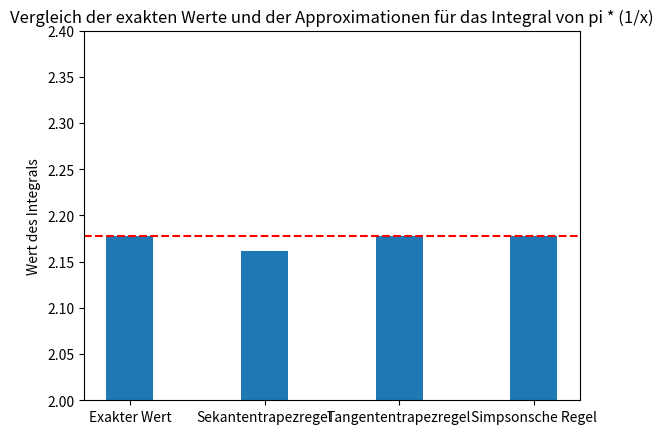
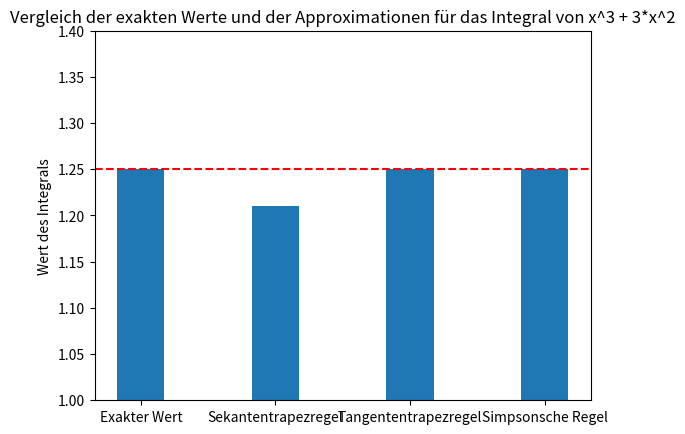
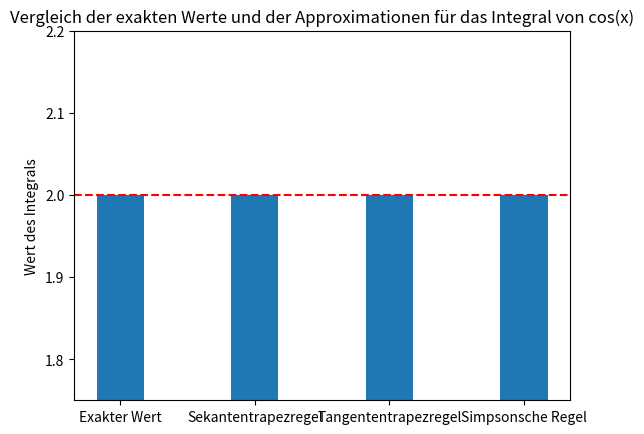

Recreate these plots in Python, in order.
import math

# Funktionen
def sekanten_trapez_regel(f, a, b, n):
    # Berechnung der Breite jedes Teilintervalls
    h = (b - a) /n 
    
    #Initalisierung x
    x = a

    # Initialisierung des Resultats (Summe)
    result = 0

    # Berechnung der Summe
    for i in range(1, n):
        result += h/2 * (f(x)+ f(x + h))
        x += h

    return result

def tangenten_trapez_regel(f, a, b, n):
    h = (b - a) / n  # Schrittweite
    x = a  # Startpunkt
    total = 0  # Gesamtsumme

    for i in range(n):
        # Tangententrapezregel anwenden
        midpoint = (x + x + h) / 2  # Mittelpunkt des aktuellen Teilintervalls
        total += h * f(midpoint)  # Funktionswert an der Mittelpunktstelle mit Schrittweite multiplizieren
        x += h  # zum nächsten Teilintervall wechseln

    return total  # Approximation des Integrals

def simpson_regel(f, a, b, n):
    h = (b - a) / n  # Schrittweite
    x = a  # Startpunkt
    total = 0  # Gesamtsumme

    for i in range(n):
        # Simpson-Regel anwenden
        total += h / 6 * (f(x) + 4 * f((x + x + h) / 2) + f(x + h))
        x += h  # zum nächsten Teilintervall wechseln

    return total  # Approximation des Integrals


# Definieren Sie die Funktionen für die Integrale
f1 = lambda x: math.pi * (1/x)
f2 = lambda x: x**3 + 3*x**2
f3 = lambda x: math.cos(x)

# Definieren Sie die Grenzen und die Anzahl der Streifen
a1, b1, n1 = 1, 2, 100
a2, b2, n2 = 0, 1, 100
a3, b3, n3 = -math.pi/2, math.pi/2, 100

# Berechnen Sie die Approximationen
approx1_sek = sekanten_trapez_regel(f1, a1, b1, n1)
approx1_tan = tangenten_trapez_regel(f1, a1, b1, n1)
approx1_sim = simpson_regel(f1, a1, b1, n1)

approx2_sek = sekanten_trapez_regel(f2, a2, b2, n2)
approx2_tan = tangenten_trapez_regel(f2, a2, b2, n2)
approx2_sim = simpson_regel(f2, a2, b2, n2)

approx3_sek = sekanten_trapez_regel(f3, a3, b3, n3)
approx3_tan = tangenten_trapez_regel(f3, a3, b3, n3)
approx3_sim = simpson_regel(f3, a3, b3, n3)

# Drucken Sie die Ergebnisse
print("Approximationen für das erste Integral:")
print("Sekantentrapezregel: ", approx1_sek)
print("Tangententrapezregel: ", approx1_tan)
print("Simpsonsche Regel: ", approx1_sim)

print("\nApproximationen für das zweite Integral:")
print("Sekantentrapezregel: ", approx2_sek)
print("Tangententrapezregel: ", approx2_tan)
print("Simpsonsche Regel: ", approx2_sim)

print("\nApproximationen für das dritte Integral:")
print("Sekantentrapezregel: ", approx3_sek)
print("Tangententrapezregel: ", approx3_tan)
print("Simpsonsche Regel: ", approx3_sim)

import sympy as sp

# Definieren Sie die Symbole
x = sp.symbols('x')

# Definieren Sie die Funktionen für die Integrale
f1_sympy = sp.pi * (1/x)
f2_sympy = x**3 + 3*x**2
f3_sympy = sp.cos(x)

# Berechnen Sie die exakten Werte der Integrale
exact1 = sp.integrate(f1_sympy, (x, a1, b1))
exact2 = sp.integrate(f2_sympy, (x, a2, b2))
exact3 = sp.integrate(f3_sympy, (x, a3, b3))

# Drucken Sie die exakten Werte und die Differenzen zu den Approximationen
print("Exakter Wert und Differenz für das erste Integral:")
print("Exakter Wert: ", exact1)
print("Differenz Sekantentrapezregel: ", exact1 - approx1_sek)
print("Differenz Tangententrapezregel: ", exact1 - approx1_tan)
print("Differenz Simpsonsche Regel: ", exact1 - approx1_sim)

print("\nExakter Wert und Differenz für das zweite Integral:")
print("Exakter Wert: ", exact2)
print("Differenz Sekantentrapezregel: ", exact2 - approx2_sek)
print("Differenz Tangententrapezregel: ", exact2 - approx2_tan)
print("Differenz Simpsonsche Regel: ", exact2 - approx2_sim)

print("\nExakter Wert und Differenz für das dritte Integral:")
print("Exakter Wert: ", exact3)
print("Differenz Sekantentrapezregel: ", exact3 - approx3_sek)
print("Differenz Tangententrapezregel: ", exact3 - approx3_tan)
print("Differenz Simpsonsche Regel: ", exact3 - approx3_sim)


import numpy as np
import matplotlib.pyplot as plt
# Erstellen Sie Listen mit den exakten Werten und den Approximationen
exact_values = [exact1, exact2, exact3]
sek_values = [approx1_sek, approx2_sek, approx3_sek]
tan_values = [approx1_tan, approx2_tan, approx3_tan]
sim_values = [approx1_sim, approx2_sim, approx3_sim]

# Erstellen Sie die Balkendiagramme
labels = ['Exakter Wert', 'Sekantentrapezregel', 'Tangententrapezregel', 'Simpsonsche Regel']
x = np.arange(len(labels))
width = 0.35

# Integral von pi * (1/x)
fig1, ax1 = plt.subplots()
rects1 = ax1.bar(x, [exact_values[0], sek_values[0], tan_values[0], sim_values[0]], width)
ax1.set_ylabel('Wert des Integrals')
ax1.set_title('Vergleich der exakten Werte und der Approximationen für das Integral von pi * (1/x)')
ax1.set_xticks(x)
ax1.set_xticklabels(labels)

# Setze die Begrenzungen der y-Achse
ax1.set_ylim([2, 2.4])

# Zeichne eine Linie für den exakten Wert
ax1.axhline(y=exact_values[0], color='r', linestyle='--')

# Integral von x^3 + 3*x^2
fig2, ax2 = plt.subplots()
rects2 = ax2.bar(x, [exact_values[1], sek_values[1], tan_values[1], sim_values[1]], width)
ax2.set_ylabel('Wert des Integrals')
ax2.set_title('Vergleich der exakten Werte und der Approximationen für das Integral von x^3 + 3*x^2')
ax2.set_xticks(x)
ax2.set_xticklabels(labels)

# Setze die Begrenzungen der y-Achse
ax2.set_ylim([1, 1.4])

# Zeichne eine Linie für den exakten Wert
ax2.axhline(y=exact_values[1], color='r', linestyle='--')

# Integral von cos(x)
fig3, ax3 = plt.subplots()
rects3 = ax3.bar(x, [exact_values[2], sek_values[2], tan_values[2], sim_values[2]], width)
ax3.set_ylabel('Wert des Integrals')
ax3.set_title('Vergleich der exakten Werte und der Approximationen für das Integral von cos(x)')
ax3.set_xticks(x)
ax3.set_xticklabels(labels)

# Setze die Begrenzungen der y-Achse
ax3.set_ylim([1.75, 2.2])

# Zeichne eine Linie für den exakten Wert
ax3.axhline(y=exact_values[2], color='r', linestyle='--')

plt.show()
